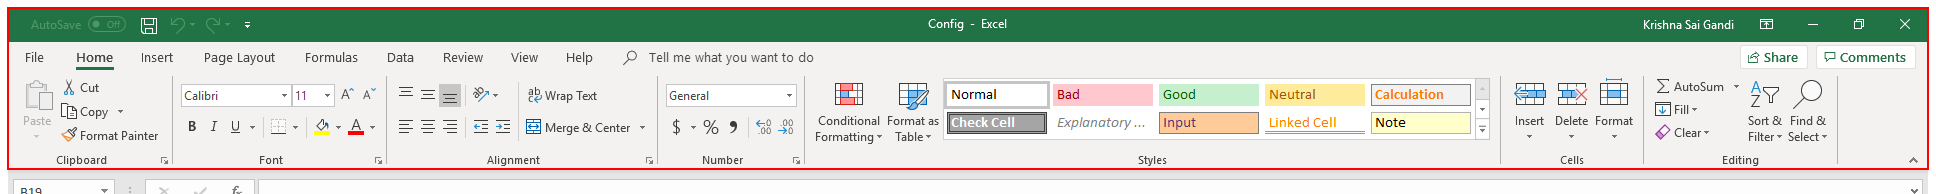
Task: Inside sales Campaign follow up mails
Workflow: KillAllProcesses

Step 1: find the element in window 'Config*' (excel.exe) (repeated 5 times)